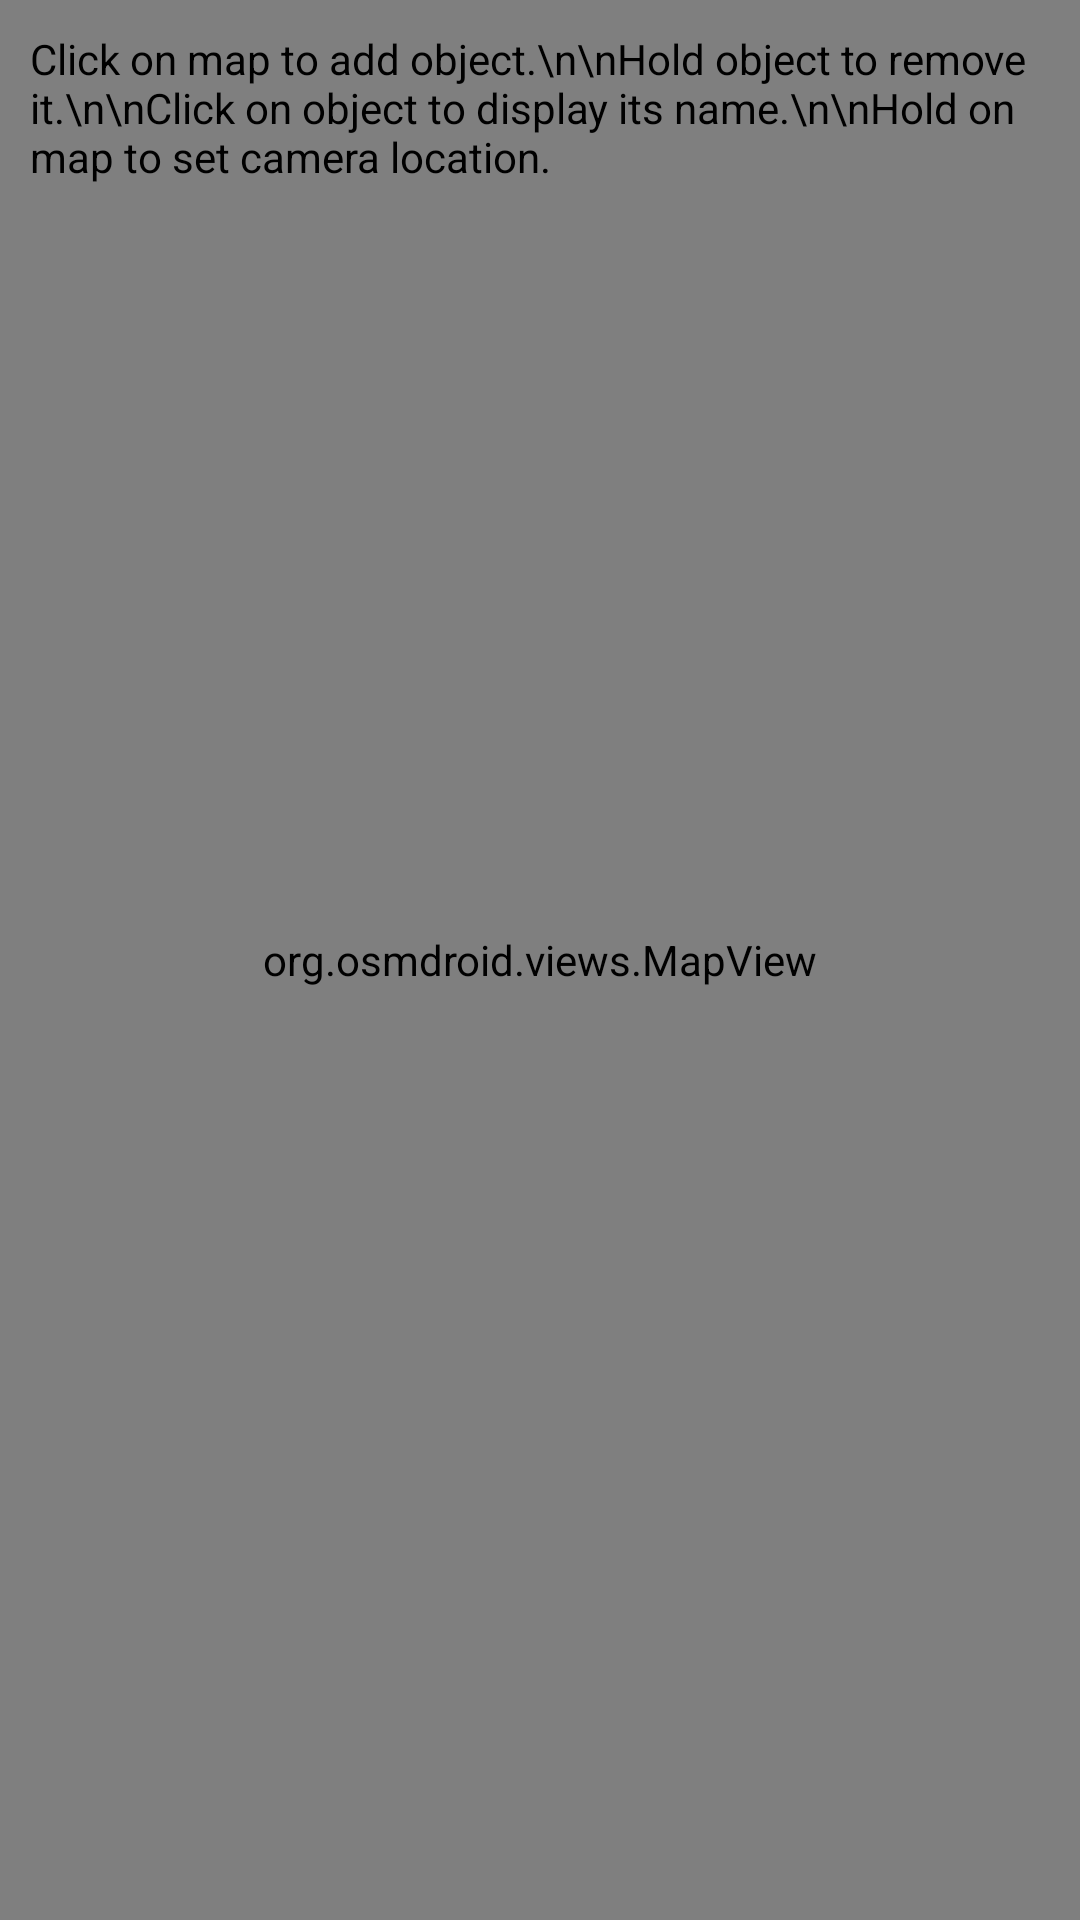

This screen was rendered from an Android layout file. Write that file and the resources it references.
<!-- AndroidManifest.xml: application theme AppTheme -->
<!-- res/layout/activity_map_viewer.xml -->
<?xml version="1.0" encoding="utf-8"?>
<FrameLayout
    xmlns:android="http://schemas.android.com/apk/res/android"
    xmlns:tools="http://schemas.android.com/tools"
    xmlns:app="http://schemas.android.com/apk/res-auto"
    android:layout_width="match_parent"
    android:layout_height="match_parent"
    tools:context=".activities.MapViewer">

  <org.osmdroid.views.MapView
      android:id="@+id/mapView"
      android:layout_width="match_parent"
      android:layout_height="match_parent"
      android:clickable="true"
      android:focusable="true" />
  <TextView
      android:layout_width="match_parent"
      android:layout_height="wrap_content"
      android:text="Click on map to add object.\n\nHold object to remove it.\n\nClick on object to display its name.\n\nHold on map to set camera location."
      android:padding="10dp"
      android:clickable="false"
      android:textColor="#000000"/>
  </FrameLayout>
<!-- resources referenced by this layout -->
<resources>
  <style name="AppTheme" parent="android:Theme.Holo.Light.NoActionBar.Fullscreen">
          <item name="android:windowBackground">@color/ic_background_color</item>
      </style>
</resources>
